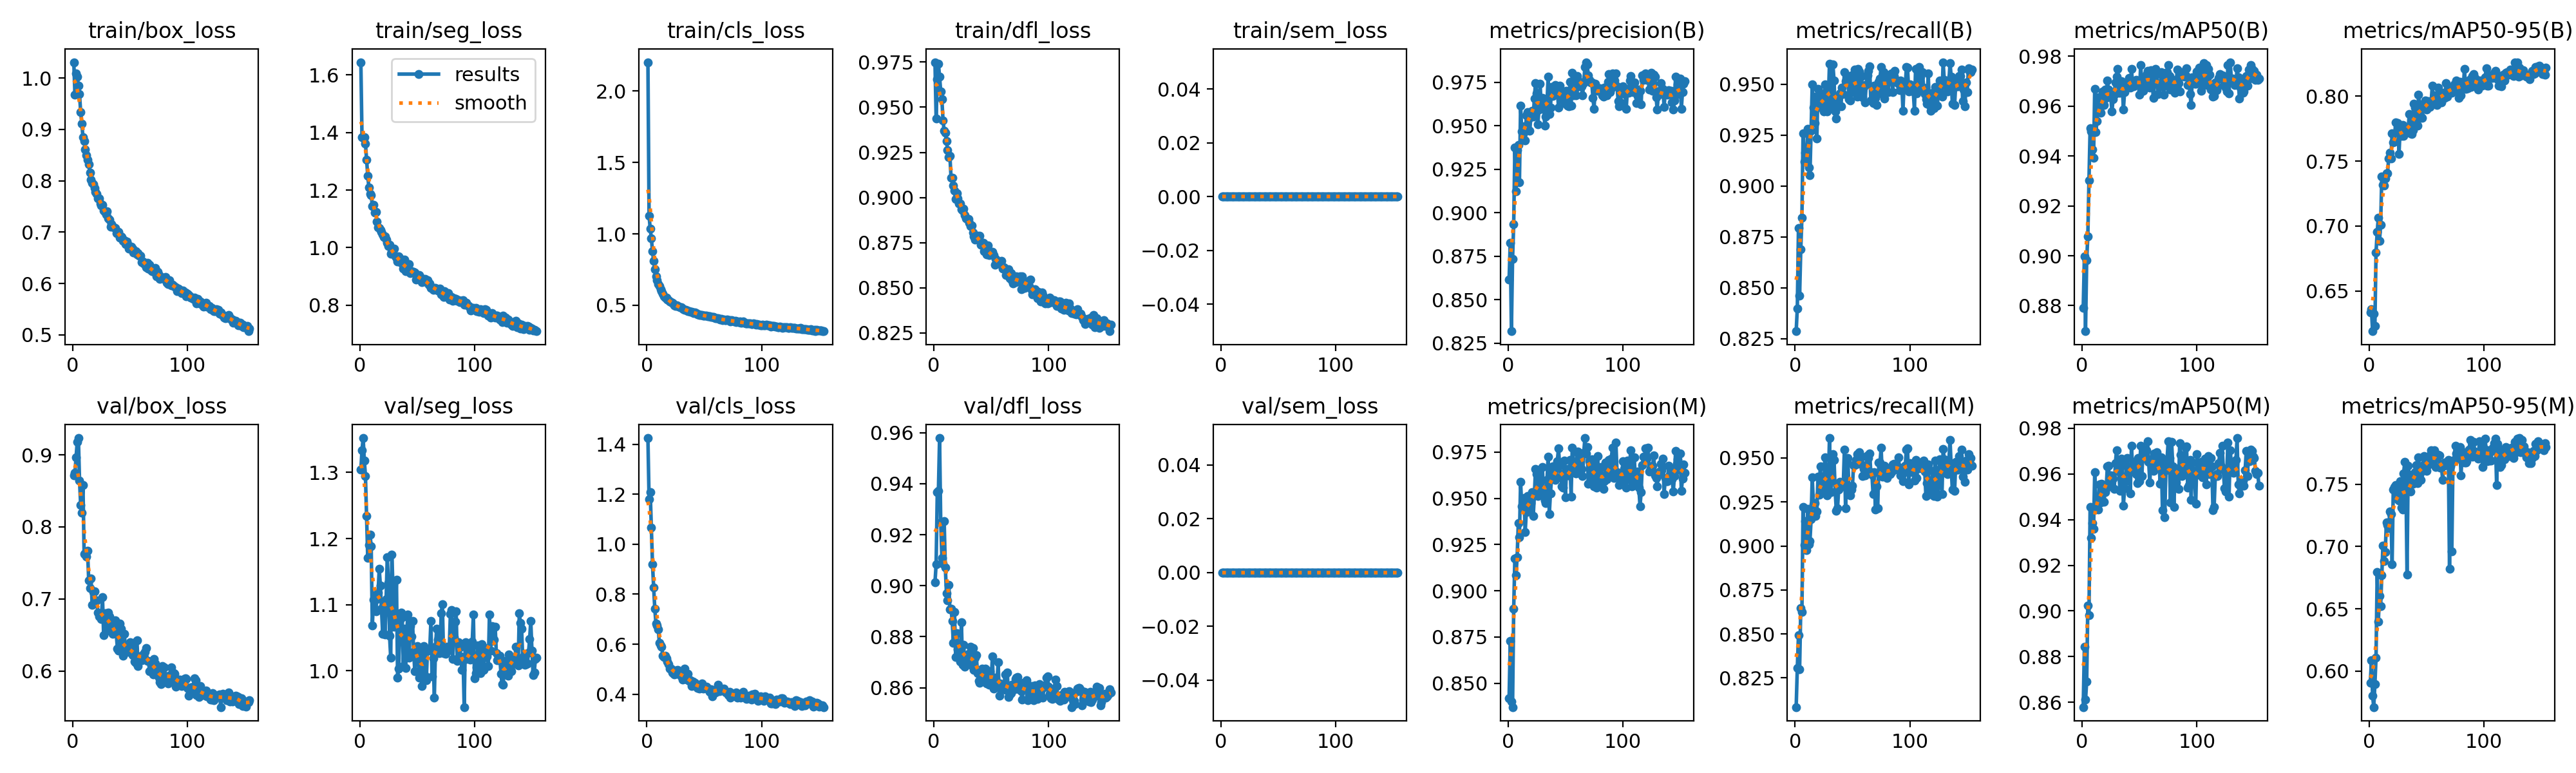

The table this chart was drawn from, first rows:
epoch, time, train/box_loss, train/seg_loss, train/cls_loss, train/dfl_loss, train/sem_loss, metrics/precision(B), metrics/recall(B), metrics/mAP50(B), metrics/mAP50-95(B), metrics/precision(M), metrics/recall(M), metrics/mAP50(M), metrics/mAP50-95(M), val/box_loss, val/seg_loss, val/cls_loss, val/dfl_loss, val/sem_loss, lr/pg0, lr/pg1, lr/pg2, lr/pg3
1, 743.4, 1.031, 1.645, 2.202, 0.9749, 0, 0.8617, 0.8287, 0.879, 0.6335, 0.8419, 0.8085, 0.8579, 0.5905, 0.8718, 1.304, 1.425, 0.9013, 0, 0.009939, 0.003313, 0.009939, 0.003313
2, 1347, 0.9678, 1.384, 1.127, 0.9439, 0, 0.8828, 0.8399, 0.8997, 0.6359, 0.8727, 0.8307, 0.8842, 0.6087, 0.8752, 1.334, 1.181, 0.9084, 0, 0.01986, 0.00662, 0.01986, 0.00662
3, 1899, 1.009, 1.382, 1.037, 0.9654, 0, 0.8319, 0.8795, 0.8697, 0.6192, 0.8401, 0.8493, 0.8611, 0.5802, 0.8965, 1.352, 1.21, 0.9366, 0, 0.0297, 0.009901, 0.0297, 0.009901
4, 2501, 1.003, 1.384, 0.9678, 0.9739, 0, 0.8733, 0.8462, 0.8982, 0.6326, 0.8371, 0.83, 0.8691, 0.5712, 0.9183, 1.319, 1.066, 0.9373, 0, 0.02964, 0.009881, 0.02964, 0.009881
5, 3150, 0.9853, 1.362, 0.8786, 0.967, 0, 0.8932, 0.8688, 0.9079, 0.6234, 0.8903, 0.8646, 0.9025, 0.5894, 0.9233, 1.295, 0.9197, 0.9579, 0, 0.02952, 0.009842, 0.02952, 0.009842
6, 3734, 0.9686, 1.306, 0.8102, 0.9586, 0, 0.9375, 0.8845, 0.9303, 0.6798, 0.9173, 0.8625, 0.8983, 0.6109, 0.8642, 1.234, 0.8263, 0.9248, 0, 0.02941, 0.009802, 0.02941, 0.009802
7, 4290, 0.9331, 1.25, 0.7533, 0.9544, 0, 0.9122, 0.9258, 0.9511, 0.6955, 0.9086, 0.9221, 0.9455, 0.6795, 0.8301, 1.17, 0.7413, 0.9109, 0, 0.02929, 0.009762, 0.02929, 0.009762
8, 4867, 0.9106, 1.208, 0.7007, 0.9428, 0, 0.9361, 0.912, 0.9499, 0.7064, 0.9181, 0.9006, 0.932, 0.64, 0.8193, 1.19, 0.6823, 0.9086, 0, 0.02917, 0.009723, 0.02917, 0.009723
9, 5447, 0.8843, 1.187, 0.6751, 0.9369, 0, 0.939, 0.9163, 0.9427, 0.6885, 0.9366, 0.9142, 0.9386, 0.6603, 0.8577, 1.206, 0.675, 0.9254, 0, 0.02905, 0.009683, 0.02905, 0.009683
10, 6014, 0.8771, 1.182, 0.6502, 0.9361, 0, 0.9176, 0.9138, 0.9394, 0.7009, 0.9291, 0.8975, 0.9361, 0.652, 0.7624, 1.188, 0.6599, 0.9072, 0, 0.02893, 0.009644, 0.02893, 0.009644
11, 6590, 0.8607, 1.144, 0.6334, 0.9312, 0, 0.9617, 0.9281, 0.9669, 0.7382, 0.959, 0.9212, 0.9607, 0.6769, 0.7631, 1.068, 0.6042, 0.897, 0, 0.02881, 0.009604, 0.02881, 0.009604
12, 7168, 0.8494, 1.148, 0.6137, 0.9264, 0, 0.9469, 0.909, 0.9497, 0.7315, 0.9458, 0.9011, 0.9446, 0.701, 0.7592, 1.107, 0.5952, 0.8943, 0, 0.02869, 0.009564, 0.02869, 0.009564
13, 7756, 0.8411, 1.122, 0.5985, 0.9222, 0, 0.9453, 0.9052, 0.9539, 0.731, 0.9449, 0.9026, 0.948, 0.6884, 0.7665, 1.114, 0.5888, 0.9004, 0, 0.02857, 0.009525, 0.02857, 0.009525
14, 8349, 0.8327, 1.125, 0.5805, 0.9229, 0, 0.9498, 0.927, 0.9635, 0.7366, 0.9502, 0.9151, 0.9445, 0.6954, 0.7258, 1.09, 0.5526, 0.8907, 0, 0.02846, 0.009485, 0.02846, 0.009485
15, 8939, 0.8156, 1.091, 0.5639, 0.911, 0, 0.9415, 0.9499, 0.959, 0.7405, 0.9318, 0.9388, 0.9554, 0.7194, 0.7151, 1.108, 0.5495, 0.8909, 0, 0.02834, 0.009446, 0.02834, 0.009446
16, 9517, 0.8021, 1.07, 0.5553, 0.9109, 0, 0.9559, 0.9386, 0.9574, 0.7404, 0.9427, 0.9237, 0.9475, 0.7174, 0.7282, 1.118, 0.5548, 0.8862, 0, 0.02822, 0.009406, 0.02822, 0.009406
17, 10106, 0.7961, 1.069, 0.5523, 0.9067, 0, 0.958, 0.931, 0.9608, 0.752, 0.9511, 0.9243, 0.9558, 0.7145, 0.6922, 1.154, 0.5432, 0.8777, 0, 0.0281, 0.009366, 0.0281, 0.009366
18, 10673, 0.7935, 1.062, 0.5387, 0.9037, 0, 0.9543, 0.944, 0.9659, 0.7562, 0.9504, 0.9172, 0.9519, 0.728, 0.7094, 1.129, 0.5297, 0.8897, 0, 0.02798, 0.009327, 0.02798, 0.009327
19, 11231, 0.7853, 1.054, 0.5364, 0.8991, 0, 0.947, 0.9233, 0.9605, 0.752, 0.943, 0.9195, 0.9479, 0.726, 0.7102, 1.093, 0.5189, 0.872, 0, 0.02786, 0.009287, 0.02786, 0.009287
20, 11793, 0.7787, 1.045, 0.5268, 0.9024, 0, 0.9562, 0.9477, 0.9667, 0.7714, 0.9475, 0.9394, 0.952, 0.6855, 0.6963, 1.056, 0.5014, 0.8813, 0, 0.02774, 0.009248, 0.02774, 0.009248
21, 12367, 0.7744, 1.036, 0.5202, 0.8996, 0, 0.9587, 0.9388, 0.9634, 0.7646, 0.9532, 0.929, 0.9534, 0.746, 0.6985, 1.099, 0.5013, 0.8751, 0, 0.02762, 0.009208, 0.02762, 0.009208
22, 12891, 0.7657, 1.039, 0.5167, 0.8966, 0, 0.9551, 0.9454, 0.9702, 0.7651, 0.9404, 0.9453, 0.9633, 0.7477, 0.681, 1.055, 0.4869, 0.872, 0, 0.02751, 0.009168, 0.02751, 0.009168
23, 13416, 0.7654, 1.027, 0.5133, 0.8968, 0, 0.9656, 0.9416, 0.9666, 0.7797, 0.9515, 0.9348, 0.9636, 0.7494, 0.6756, 1.108, 0.4837, 0.8702, 0, 0.02739, 0.009129, 0.02739, 0.009129
24, 13940, 0.7558, 1.017, 0.4987, 0.8936, 0, 0.9747, 0.9397, 0.9656, 0.7722, 0.9657, 0.9312, 0.9553, 0.7395, 0.6798, 1.171, 0.4779, 0.8857, 0, 0.02727, 0.009089, 0.02727, 0.009089
25, 14463, 0.7513, 1.005, 0.4963, 0.8928, 0, 0.9687, 0.9366, 0.9636, 0.7795, 0.9629, 0.931, 0.9594, 0.7381, 0.6719, 1.133, 0.4949, 0.869, 0, 0.02715, 0.00905, 0.02715, 0.00905
26, 14983, 0.7535, 1.01, 0.5012, 0.894, 0, 0.951, 0.9499, 0.958, 0.7554, 0.9511, 0.9503, 0.9583, 0.7369, 0.7026, 1.053, 0.4826, 0.8768, 0, 0.02703, 0.00901, 0.02703, 0.00901
27, 15511, 0.7421, 0.9784, 0.4949, 0.8902, 0, 0.9593, 0.944, 0.9627, 0.775, 0.9553, 0.9402, 0.958, 0.7527, 0.6494, 1.02, 0.498, 0.8682, 0, 0.02691, 0.00897, 0.02691, 0.00897
28, 16075, 0.7396, 0.9856, 0.4915, 0.8885, 0, 0.974, 0.9367, 0.9646, 0.7693, 0.9654, 0.9287, 0.9534, 0.7311, 0.6801, 1.176, 0.4898, 0.8704, 0, 0.02679, 0.008931, 0.02679, 0.008931
29, 16654, 0.7349, 0.9833, 0.4848, 0.8881, 0, 0.9614, 0.942, 0.9695, 0.7779, 0.9533, 0.9343, 0.9646, 0.7296, 0.6608, 1.124, 0.4829, 0.8707, 0, 0.02667, 0.008891, 0.02667, 0.008891
30, 17221, 0.7404, 0.9961, 0.4844, 0.8881, 0, 0.9661, 0.9599, 0.9718, 0.7694, 0.967, 0.9613, 0.9704, 0.7587, 0.6806, 1.067, 0.4718, 0.8732, 0, 0.02655, 0.008852, 0.02655, 0.008852
31, 17799, 0.7264, 0.9705, 0.4773, 0.8858, 0, 0.9644, 0.9439, 0.9748, 0.7733, 0.9508, 0.9307, 0.9647, 0.7679, 0.6814, 1.075, 0.4569, 0.87, 0, 0.02644, 0.008812, 0.02644, 0.008812
32, 18372, 0.7239, 0.9626, 0.475, 0.8841, 0, 0.9502, 0.9384, 0.9653, 0.7725, 0.9487, 0.9372, 0.9609, 0.7557, 0.6758, 1.137, 0.4623, 0.8761, 0, 0.02632, 0.008772, 0.02632, 0.008772
33, 18942, 0.7107, 0.9508, 0.4682, 0.8845, 0, 0.9551, 0.9596, 0.9654, 0.775, 0.9476, 0.9521, 0.9526, 0.6773, 0.6547, 0.9892, 0.5011, 0.8687, 0, 0.0262, 0.008733, 0.0262, 0.008733
34, 19527, 0.716, 0.969, 0.467, 0.8807, 0, 0.9629, 0.9517, 0.9699, 0.7754, 0.9598, 0.9487, 0.9668, 0.7649, 0.6615, 1.003, 0.4613, 0.8757, 0, 0.02608, 0.008693, 0.02608, 0.008693
35, 20094, 0.7101, 0.9623, 0.4629, 0.8785, 0, 0.9783, 0.9365, 0.968, 0.7864, 0.9724, 0.931, 0.9645, 0.7577, 0.6519, 1.077, 0.4568, 0.867, 0, 0.02596, 0.008654, 0.02596, 0.008654
36, 20654, 0.7092, 0.9463, 0.4601, 0.8768, 0, 0.9569, 0.9331, 0.9587, 0.7711, 0.9414, 0.9199, 0.9462, 0.7443, 0.665, 1.088, 0.4803, 0.8718, 0, 0.02584, 0.008614, 0.02584, 0.008614
37, 21244, 0.7081, 0.9443, 0.4598, 0.8785, 0, 0.9605, 0.9388, 0.9657, 0.771, 0.9527, 0.9213, 0.9539, 0.7577, 0.6705, 1.081, 0.4529, 0.8727, 0, 0.02572, 0.008574, 0.02572, 0.008574
38, 21822, 0.6983, 0.927, 0.4543, 0.8787, 0, 0.9722, 0.944, 0.968, 0.774, 0.9611, 0.9321, 0.957, 0.7506, 0.6518, 1.007, 0.4544, 0.8658, 0, 0.0256, 0.008535, 0.0256, 0.008535
39, 22419, 0.6981, 0.959, 0.4543, 0.8769, 0, 0.9672, 0.9456, 0.9697, 0.7941, 0.9672, 0.9363, 0.9669, 0.7547, 0.631, 1.064, 0.4333, 0.8627, 0, 0.02549, 0.008495, 0.02549, 0.008495
40, 23002, 0.7004, 0.9175, 0.4522, 0.8788, 0, 0.9698, 0.9393, 0.968, 0.7909, 0.9648, 0.9346, 0.9628, 0.7598, 0.6279, 1.004, 0.4492, 0.8619, 0, 0.02537, 0.008456, 0.02537, 0.008456
41, 23572, 0.6891, 0.923, 0.4478, 0.8738, 0, 0.9734, 0.9483, 0.9712, 0.7798, 0.9598, 0.9351, 0.9627, 0.7655, 0.6657, 1.061, 0.4426, 0.8663, 0, 0.02525, 0.008416, 0.02525, 0.008416
42, 24139, 0.692, 0.9303, 0.4485, 0.8742, 0, 0.973, 0.9453, 0.9674, 0.7771, 0.9611, 0.9337, 0.9516, 0.7507, 0.6587, 1.085, 0.446, 0.8675, 0, 0.02513, 0.008376, 0.02513, 0.008376
43, 24702, 0.6898, 0.9418, 0.4459, 0.8748, 0, 0.9714, 0.956, 0.9749, 0.8009, 0.9701, 0.9548, 0.9724, 0.7716, 0.6293, 1.02, 0.4326, 0.8624, 0, 0.02501, 0.008337, 0.02501, 0.008337
44, 25269, 0.6825, 0.912, 0.4389, 0.8703, 0, 0.9606, 0.9515, 0.9686, 0.7937, 0.9771, 0.9214, 0.9623, 0.7576, 0.6208, 1.068, 0.4259, 0.8651, 0, 0.02489, 0.008297, 0.02489, 0.008297
45, 25840, 0.6836, 0.919, 0.4386, 0.8721, 0, 0.9729, 0.954, 0.9679, 0.7844, 0.9681, 0.949, 0.9653, 0.7537, 0.6516, 1.051, 0.4342, 0.8676, 0, 0.02477, 0.008258, 0.02477, 0.008258
46, 26427, 0.677, 0.9134, 0.433, 0.8685, 0, 0.9653, 0.9532, 0.9698, 0.7831, 0.9618, 0.9501, 0.9644, 0.7607, 0.6308, 1.075, 0.4231, 0.8617, 0, 0.02465, 0.008218, 0.02465, 0.008218
47, 27016, 0.6818, 0.9152, 0.4336, 0.8735, 0, 0.9699, 0.9426, 0.9706, 0.7902, 0.9565, 0.9302, 0.96, 0.7652, 0.6267, 1.028, 0.4295, 0.8623, 0, 0.02454, 0.008178, 0.02454, 0.008178
48, 27599, 0.6772, 0.9132, 0.4327, 0.8682, 0, 0.9692, 0.9419, 0.97, 0.7921, 0.9556, 0.9287, 0.956, 0.7725, 0.6291, 0.9988, 0.4421, 0.8611, 0, 0.02442, 0.008139, 0.02442, 0.008139
49, 28187, 0.6681, 0.8883, 0.429, 0.8684, 0, 0.9637, 0.9543, 0.9684, 0.7967, 0.9705, 0.932, 0.9671, 0.7676, 0.6307, 1.031, 0.4213, 0.8665, 0, 0.0243, 0.008099, 0.0243, 0.008099
50, 28754, 0.6691, 0.8981, 0.4268, 0.8698, 0, 0.9626, 0.9461, 0.9646, 0.7895, 0.9505, 0.9342, 0.9568, 0.7609, 0.6395, 1.037, 0.4303, 0.863, 0, 0.02418, 0.00806, 0.02418, 0.00806
51, 29279, 0.672, 0.8938, 0.4256, 0.87, 0, 0.9701, 0.9503, 0.9766, 0.796, 0.9658, 0.946, 0.9724, 0.7655, 0.6245, 1.016, 0.4279, 0.8722, 0, 0.02406, 0.00802, 0.02406, 0.00802
52, 29799, 0.6684, 0.9041, 0.4261, 0.8681, 0, 0.9616, 0.9573, 0.9697, 0.7943, 0.9623, 0.9459, 0.959, 0.7676, 0.6225, 0.9891, 0.4295, 0.8596, 0, 0.02394, 0.00798, 0.02394, 0.00798
53, 30317, 0.6602, 0.8957, 0.4221, 0.8627, 0, 0.9613, 0.9486, 0.9663, 0.7919, 0.9625, 0.9489, 0.969, 0.773, 0.6392, 1.029, 0.4231, 0.8638, 0, 0.02382, 0.007941, 0.02382, 0.007941
54, 30839, 0.6607, 0.8797, 0.4213, 0.866, 0, 0.9752, 0.9438, 0.9674, 0.7957, 0.9709, 0.9523, 0.9671, 0.7771, 0.6135, 0.9768, 0.4154, 0.8631, 0, 0.0237, 0.007901, 0.0237, 0.007901
55, 31374, 0.6634, 0.8916, 0.4212, 0.8645, 0, 0.9617, 0.9575, 0.9702, 0.8079, 0.9508, 0.9468, 0.967, 0.7681, 0.6118, 1.007, 0.4078, 0.8619, 0, 0.02358, 0.007862, 0.02358, 0.007862
56, 31898, 0.656, 0.8851, 0.4196, 0.8635, 0, 0.9805, 0.9562, 0.9727, 0.7959, 0.9774, 0.9533, 0.9703, 0.7725, 0.6428, 1.037, 0.42, 0.87, 0, 0.02347, 0.007822, 0.02347, 0.007822
57, 32423, 0.6586, 0.8907, 0.4192, 0.8641, 0, 0.9676, 0.9465, 0.974, 0.8008, 0.9676, 0.9465, 0.9744, 0.7772, 0.607, 0.9918, 0.3917, 0.857, 0, 0.02335, 0.007782, 0.02335, 0.007782
58, 33006, 0.6537, 0.8803, 0.4172, 0.8643, 0, 0.9707, 0.9541, 0.9708, 0.7986, 0.9661, 0.9506, 0.9653, 0.7637, 0.6202, 0.9857, 0.4129, 0.8618, 0, 0.02323, 0.007743, 0.02323, 0.007743
59, 33572, 0.6543, 0.8861, 0.4145, 0.865, 0, 0.9675, 0.9435, 0.9674, 0.7933, 0.9636, 0.9397, 0.9563, 0.772, 0.6207, 1.03, 0.4152, 0.86, 0, 0.02311, 0.007703, 0.02311, 0.007703
60, 34138, 0.6418, 0.871, 0.4085, 0.8606, 0, 0.9785, 0.9486, 0.9745, 0.8063, 0.9749, 0.9438, 0.9665, 0.7735, 0.6151, 1.032, 0.4054, 0.8595, 0, 0.02299, 0.007664, 0.02299, 0.007664
... 94 more rows
